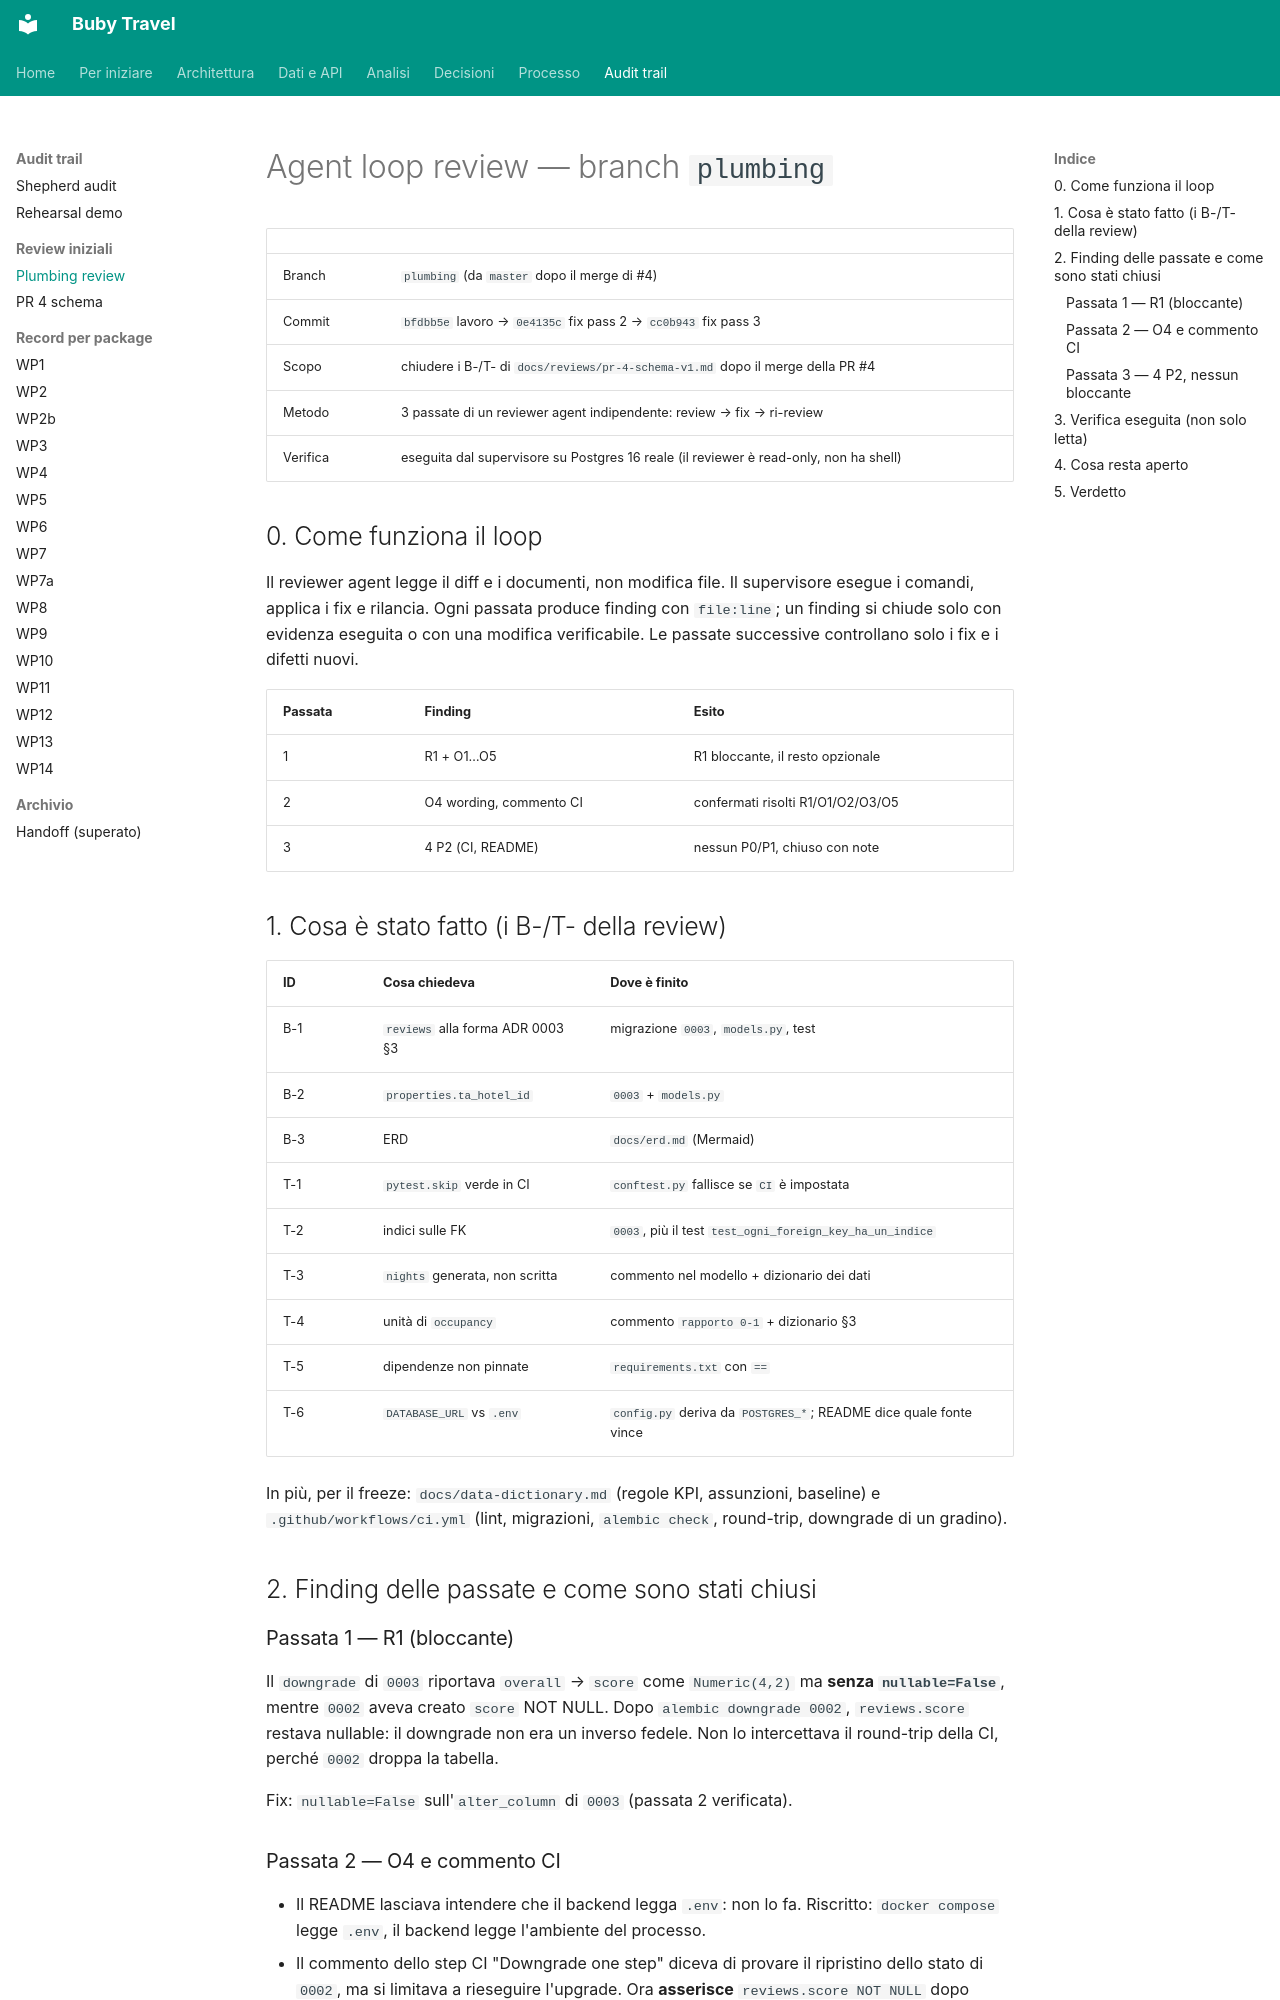

repository: suzukiven0m/finto-booking · page: reviews/plumbing-review/index.html · generator: mkdocs

# Agent loop review — branch `plumbing`

| | |
|---|---|
| Branch | `plumbing` (da `master` dopo il merge di #4) |
| Commit | `bfdbb5e` lavoro → `0e4135c` fix pass 2 → `cc0b943` fix pass 3 |
| Scopo | chiudere i B-/T- di `docs/reviews/pr-4-schema-v1.md` dopo il merge della PR #4 |
| Metodo | 3 passate di un reviewer agent indipendente: review → fix → ri-review |
| Verifica | eseguita dal supervisore su Postgres 16 reale (il reviewer è read-only, non ha shell) |

## 0. Come funziona il loop

Il reviewer agent legge il diff e i documenti, non modifica file. Il supervisore
esegue i comandi, applica i fix e rilancia. Ogni passata produce finding con
`file:line`; un finding si chiude solo con evidenza eseguita o con una modifica
verificabile. Le passate successive controllano solo i fix e i difetti nuovi.

| Passata | Finding | Esito |
|---|---|---|
| 1 | R1 + O1…O5 | R1 bloccante, il resto opzionale |
| 2 | O4 wording, commento CI | confermati risolti R1/O1/O2/O3/O5 |
| 3 | 4 P2 (CI, README) | nessun P0/P1, chiuso con note |

## 1. Cosa è stato fatto (i B-/T- della review)

| ID | Cosa chiedeva | Dove è finito |
|---|---|---|
| B-1 | `reviews` alla forma ADR 0003 §3 | migrazione `0003`, `models.py`, test |
| B-2 | `properties.ta_hotel_id` | `0003` + `models.py` |
| B-3 | ERD | `docs/erd.md` (Mermaid) |
| T-1 | `pytest.skip` verde in CI | `conftest.py` fallisce se `CI` è impostata |
| T-2 | indici sulle FK | `0003`, più il test `test_ogni_foreign_key_ha_un_indice` |
| T-3 | `nights` generata, non scritta | commento nel modello + dizionario dei dati |
| T-4 | unità di `occupancy` | commento `rapporto 0-1` + dizionario §3 |
| T-5 | dipendenze non pinnate | `requirements.txt` con `==` |
| T-6 | `DATABASE_URL` vs `.env` | `config.py` deriva da `POSTGRES_*`; README dice quale fonte vince |

In più, per il freeze: `docs/data-dictionary.md` (regole KPI, assunzioni,
baseline) e `.github/workflows/ci.yml` (lint, migrazioni, `alembic check`,
round-trip, downgrade di un gradino).

## 2. Finding delle passate e come sono stati chiusi

### Passata 1 — R1 (bloccante)

Il `downgrade` di `0003` riportava `overall` → `score` come `Numeric(4,2)` ma
**senza `nullable=False`**, mentre `0002` aveva creato `score` NOT NULL. Dopo
`alembic downgrade 0002`, `reviews.score` restava nullable: il downgrade non era
un inverso fedele. Non lo intercettava il round-trip della CI, perché `0002`
droppa la tabella.

Fix: `nullable=False` sull'`alter_column` di `0003` (passata 2 verificata).
